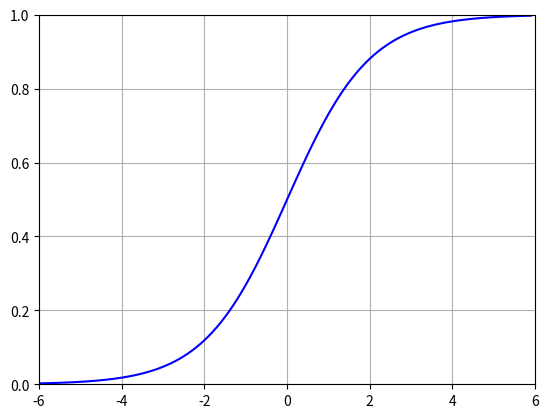

Write the Python code that produced this figure.
# coding=utf-8

import matplotlib.pyplot as plt
import numpy as np

if __name__ == '__main__':
    plt.figure()
    plt.axis([-6, 6, 0, 1])
    plt.grid(True)
    X = np.arange(-6, 6, 0.1)
    y = 1/(1+np.e**(-X))
    plt.plot(X, y, 'b-')
    plt.show()